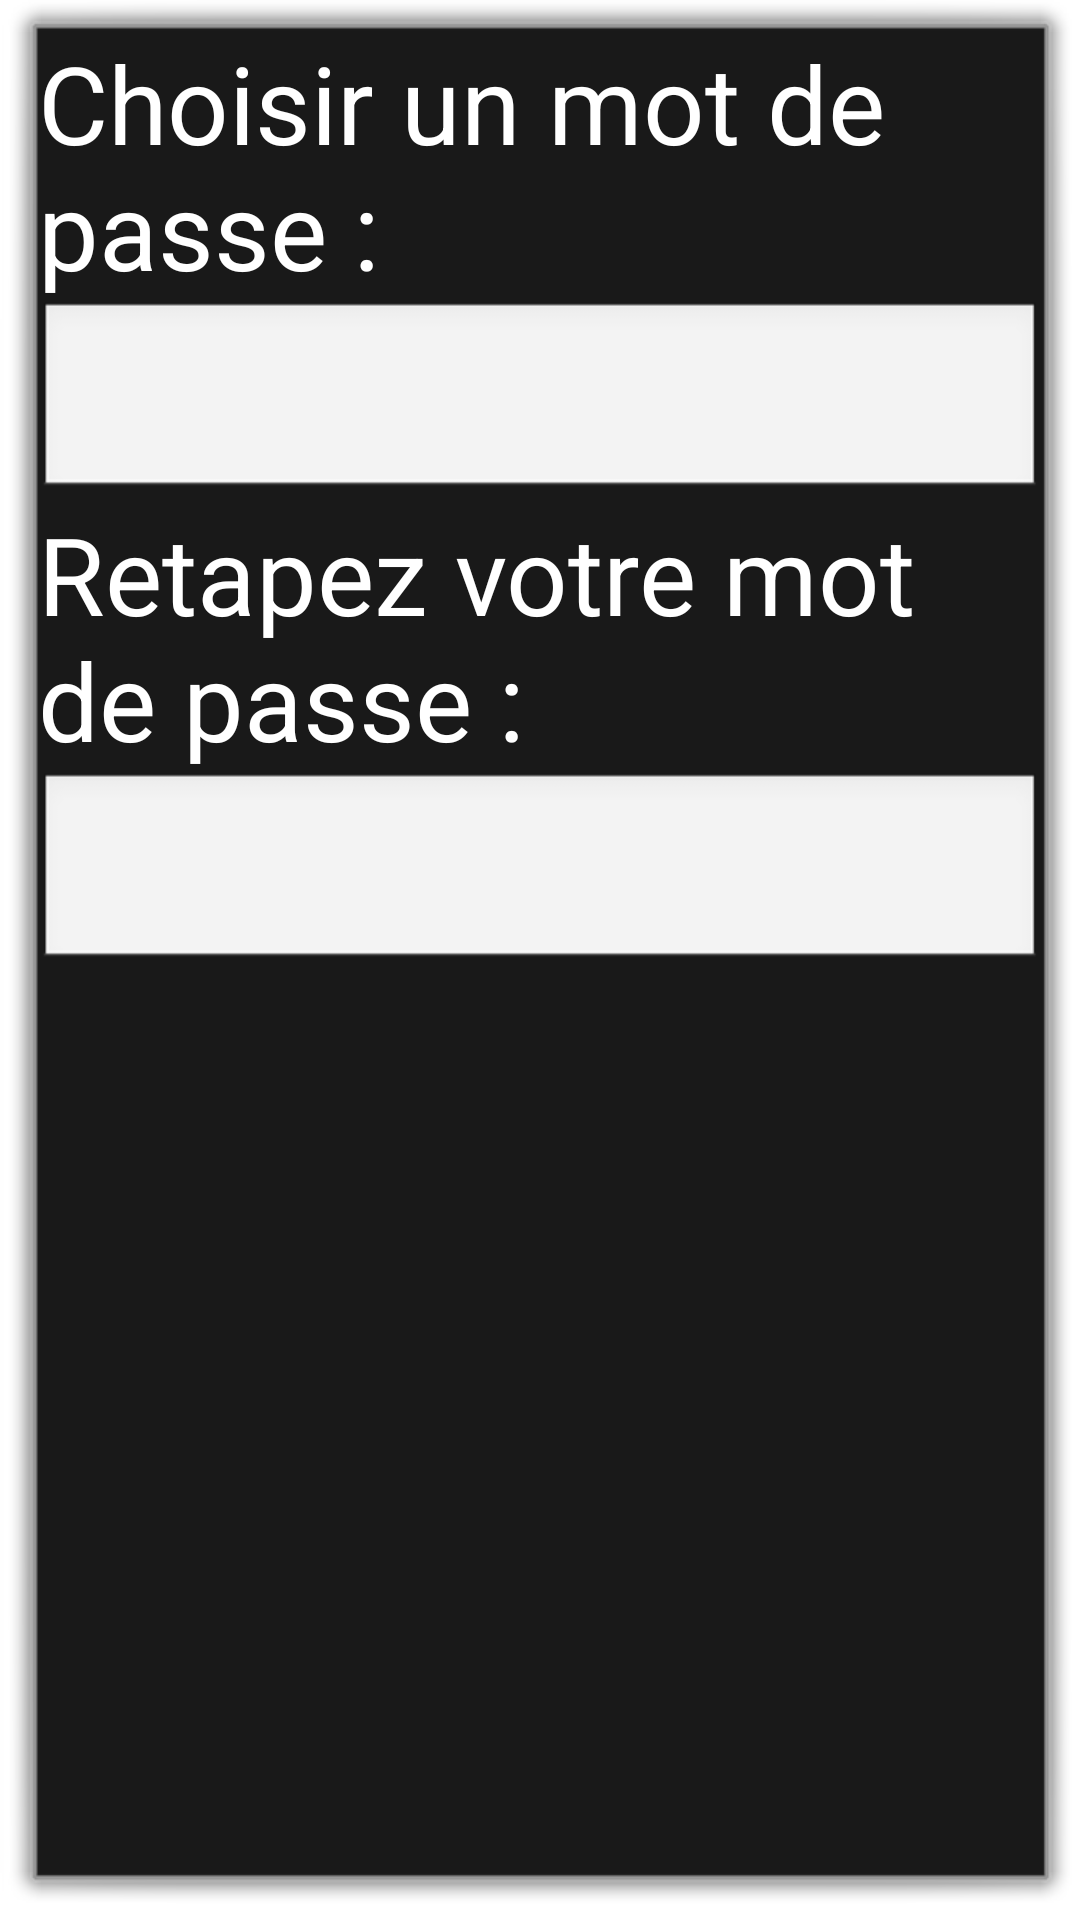

Produce the Android XML layout that renders to this screen, including the resource entries it uses.
<!-- AndroidManifest.xml: application theme AppTheme -->
<!-- res/layout/dialog_password_account_setup.xml -->
<?xml version="1.0" encoding="utf-8"?>

<RelativeLayout xmlns:android="http://schemas.android.com/apk/res/android"
    android:layout_height="wrap_content"
    android:layout_width="wrap_content"
    android:layout_margin="20dp"
     >
 <TextView
     android:id="@+id/password_setup_textview"
     android:layout_width="wrap_content"
    android:layout_height="wrap_content"
    android:text="@string/input_password"
    android:textAppearance="?android:attr/textAppearanceLarge"
        android:textSize="36sp"
      />
 <EditText
     android:id="@+id/password_setup_edittext"
     android:layout_width="wrap_content"
    android:layout_height="wrap_content"
    android:layout_below="@+id/password_setup_textview"
    android:layout_alignRight="@+id/setup_password"
    android:layout_alignLeft="@+id/password_setup_textview"
    android:textAppearance="?android:attr/textAppearanceLarge"
        android:textSize="36sp"
        android:singleLine="true"
        android:inputType="textPassword"
      />
 <TextView
     android:id="@+id/password_confirm_textview"
     android:layout_width="wrap_content"
    android:layout_height="wrap_content"
    android:layout_below="@+id/password_setup_edittext"
    android:text="@string/confirm_password"
    android:textAppearance="?android:attr/textAppearanceLarge"
        android:textSize="36sp"
      />
 <EditText
     android:id="@+id/password_confirm_edittext"
     android:layout_width="wrap_content"
    android:layout_height="wrap_content"
    android:layout_below="@+id/password_confirm_textview"
    android:layout_alignRight="@+id/setup_password"
    android:layout_alignLeft="@+id/password_setup_textview"
    android:textAppearance="?android:attr/textAppearanceLarge"
        android:textSize="36sp"
         android:singleLine="true"
        android:inputType="textPassword"
      />  
      
 <Button 
     android:id="@+id/setup_password"
     android:layout_width="wrap_content"
     android:layout_height="wrap_content"
     android:layout_below="@+id/password_confirm_edittext"
     android:layout_toRightOf="@+id/password_confirm_textview"
     android:text="@string/ok"
     android:layout_marginTop="50dp"
     android:visibility="invisible"
      android:textAppearance="?android:attr/textAppearanceLarge"
        android:textSize="36sp"
     />

</RelativeLayout>
<!-- resources referenced by this layout -->
<resources>
  <string name="confirm_password">Retapez votre mot de passe :</string>
  <string name="input_password">Choisir un mot de passe :</string>
  <string name="ok">OK</string>
  <style name="AppTheme" parent="android:Theme.Dialog" />
</resources>
